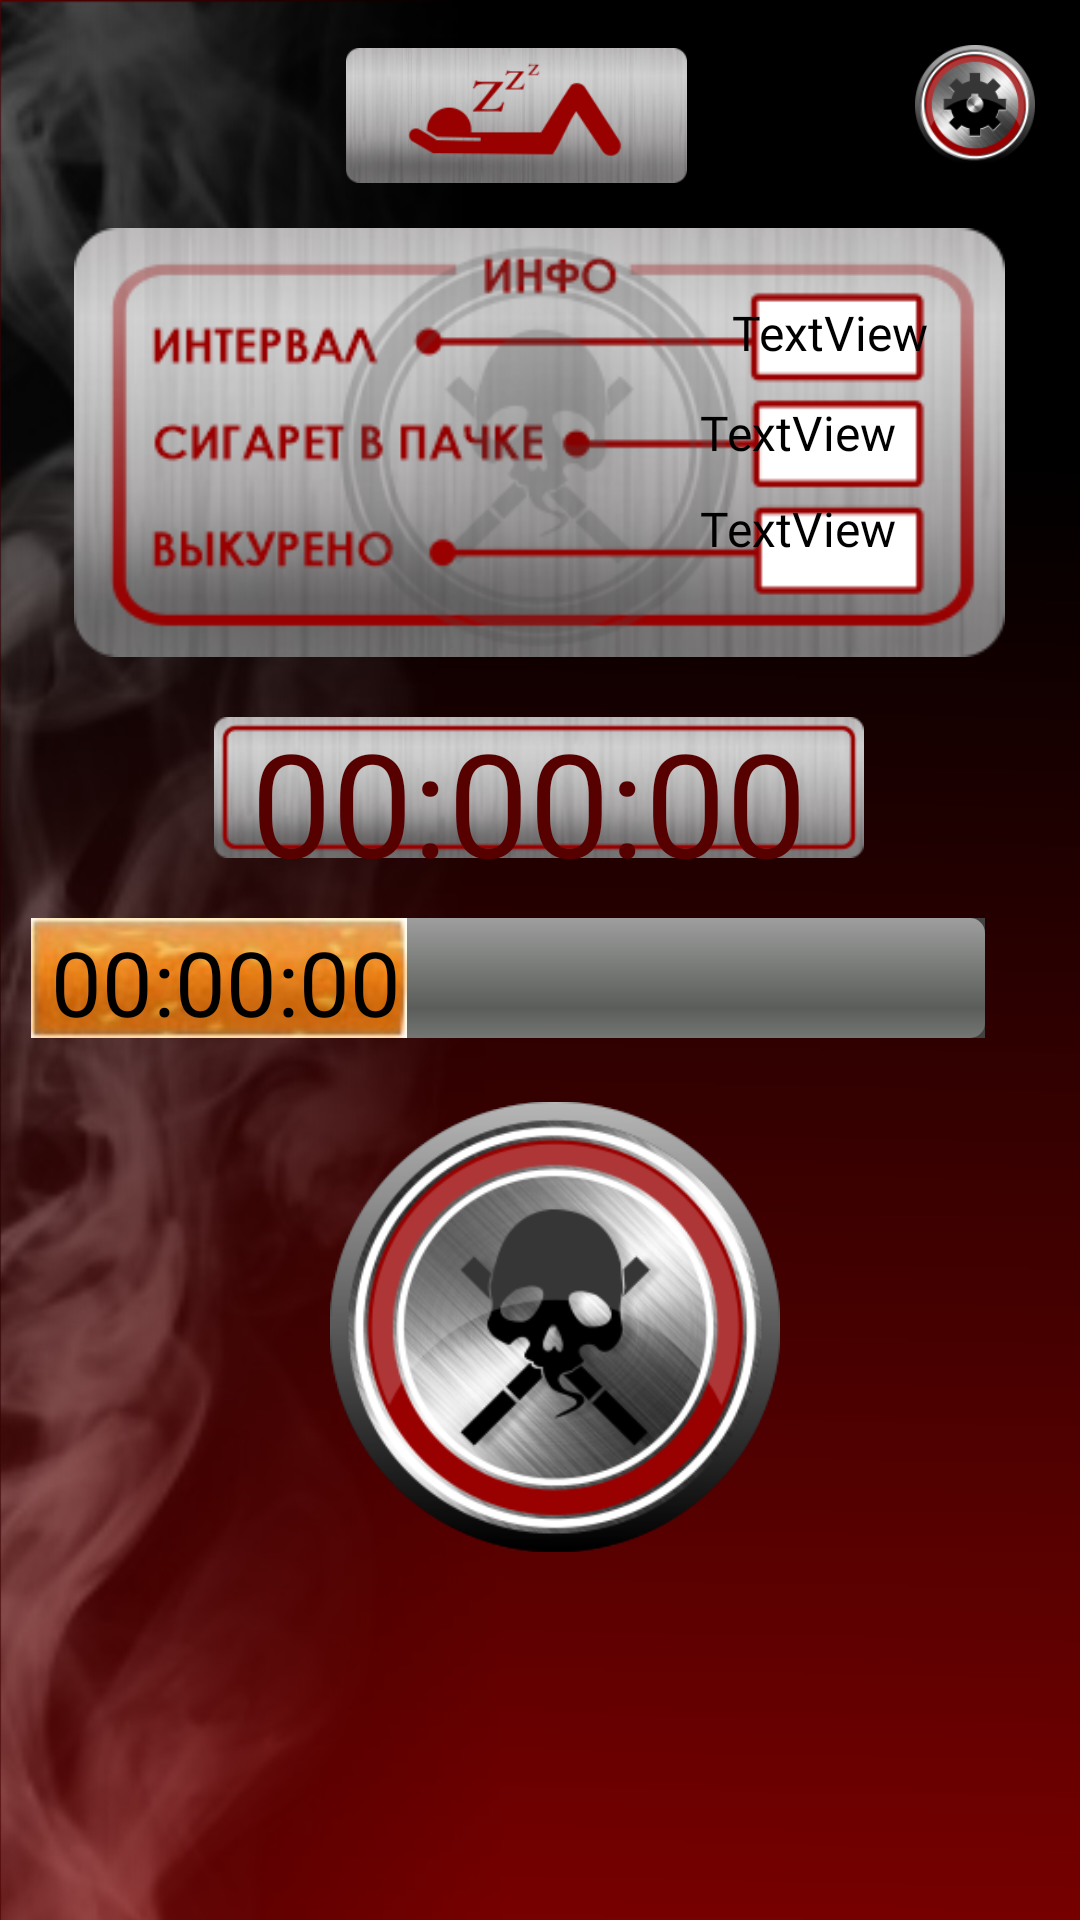

Reconstruct the res/layout file that produces this screen, plus the resources it refers to.
<!-- AndroidManifest.xml: application theme Theme.NoSmoke1 -->
<!-- res/layout/activity_decline_mode.xml -->
<?xml version="1.0" encoding="utf-8"?>
<androidx.constraintlayout.widget.ConstraintLayout xmlns:android="http://schemas.android.com/apk/res/android"
    xmlns:app="http://schemas.android.com/apk/res-auto"
    xmlns:tools="http://schemas.android.com/tools"
    android:layout_width="match_parent"
    android:layout_height="match_parent"
    android:background="@drawable/phon"
    tools:context=".DeclineMode">

    <LinearLayout
        android:id="@+id/linearLayout"
        android:layout_width="410dp"
        android:layout_height="45dp"
        android:layout_marginStart="1dp"
        android:layout_marginTop="655dp"
        android:layout_marginEnd="1dp"
        android:layout_marginBottom="1dp"
        android:orientation="horizontal"
        app:layout_constraintBottom_toBottomOf="parent"
        app:layout_constraintEnd_toEndOf="parent"
        app:layout_constraintHorizontal_bias="0.52"
        app:layout_constraintStart_toStartOf="parent"
        app:layout_constraintTop_toTopOf="parent"
        app:layout_constraintVertical_bias="1.0">


        <ImageView
            android:id="@+id/progressButChasi"
            android:layout_width="wrap_content"
            android:layout_height="wrap_content"
            android:layout_weight="1"
            app:srcCompat="@drawable/chasy" />

        <ImageView
            android:id="@+id/imageview99"
            android:layout_width="wrap_content"
            android:layout_height="wrap_content"
            android:layout_weight="1"
            app:srcCompat="@drawable/grafik" />

        <ImageView
            android:id="@+id/progressButhandBook"
            android:layout_width="wrap_content"
            android:layout_height="wrap_content"
            android:layout_weight="1"
            app:srcCompat="@drawable/doki" />
    </LinearLayout>

    <ImageView
        android:id="@+id/imageView6"
        android:layout_width="349dp"
        android:layout_height="143dp"
        android:layout_marginTop="76dp"
        app:layout_constraintEnd_toEndOf="parent"
        app:layout_constraintHorizontal_bias="0.489"
        app:layout_constraintStart_toStartOf="parent"
        app:layout_constraintTop_toTopOf="parent"
        app:srcCompat="@drawable/info" />

    <ImageView
        android:id="@+id/imageView16"
        android:layout_width="330dp"
        android:layout_height="47dp"
        android:layout_marginTop="20dp"
        app:layout_constraintEnd_toEndOf="parent"
        app:layout_constraintHorizontal_bias="0.491"
        app:layout_constraintStart_toStartOf="parent"
        app:layout_constraintTop_toBottomOf="@+id/imageView6"
        app:srcCompat="@drawable/timerphon" />

    <ImageView
        android:id="@+id/imageView18"
        android:layout_width="150dp"
        android:layout_height="150dp"
        app:layout_constraintBottom_toBottomOf="@+id/declineButSmoke"
        app:layout_constraintEnd_toEndOf="@+id/declineButSmoke"
        app:layout_constraintStart_toStartOf="@+id/declineButSmoke"
        app:layout_constraintTop_toTopOf="@+id/declineButSmoke"
        app:srcCompat="@drawable/knopka_2" />

    <TextView
        android:id="@+id/declineTextTimerInterval"
        android:layout_width="192dp"
        android:layout_height="55dp"
        android:fontFamily="@font/carrois_gothic"
        android:text="00:00:00"
        android:textColor="#570000"
        android:textSize="48sp"
        app:layout_constraintBottom_toBottomOf="@+id/imageView16"
        app:layout_constraintEnd_toEndOf="@+id/imageView16"
        app:layout_constraintStart_toStartOf="@+id/imageView16"
        app:layout_constraintTop_toTopOf="@+id/imageView16" />

    <ProgressBar
        android:id="@+id/declineProgresSigara2"
        style="@android:style/Widget.ProgressBar.Horizontal"
        android:layout_width="200dp"
        android:layout_height="40dp"
        android:layout_marginStart="120dp"
        android:layout_marginTop="20dp"
        android:layout_marginEnd="30dp"
        android:background="@color/cardview_dark_background"
        android:progressTint="@color/white"
        android:secondaryProgressTint="@color/design_default_color_error"
        app:layout_constraintEnd_toEndOf="parent"
        app:layout_constraintHorizontal_bias="0.142"
        app:layout_constraintStart_toStartOf="@+id/imageView2"
        app:layout_constraintTop_toBottomOf="@+id/imageView16" />

    <ImageView
        android:id="@+id/imageView2"
        android:layout_width="130dp"
        android:layout_height="40dp"
        android:layout_marginStart="8dp"
        android:layout_marginTop="20dp"
        app:layout_constraintStart_toStartOf="parent"
        app:layout_constraintTop_toBottomOf="@+id/imageView16"
        app:srcCompat="@drawable/bichok" />

    <TextView
        android:id="@+id/declineTextTimerSmoke"
        android:layout_width="120dp"
        android:layout_height="39dp"
        android:fontFamily="@font/carrois_gothic"
        android:text="00:00:00"
        android:textColor="#000000"
        android:textSize="30sp"
        app:layout_constraintBottom_toBottomOf="@+id/imageView2"
        app:layout_constraintEnd_toEndOf="@+id/imageView2"
        app:layout_constraintHorizontal_bias="0.9"
        app:layout_constraintStart_toStartOf="@+id/imageView2"
        app:layout_constraintTop_toTopOf="@+id/imageView2"
        app:layout_constraintVertical_bias="1.0" />

    <ImageView
        android:id="@+id/declineButSmoke"
        android:layout_width="150dp"
        android:layout_height="150dp"
        app:layout_constraintBottom_toTopOf="@+id/linearLayout"
        app:layout_constraintEnd_toEndOf="parent"
        app:layout_constraintHorizontal_bias="0.524"
        app:layout_constraintStart_toStartOf="parent"
        app:layout_constraintTop_toBottomOf="@+id/declineProgresSigara2"
        app:layout_constraintVertical_bias="0.114"
        app:srcCompat="@drawable/knopkastart" />

    <TextView
        android:id="@+id/declineTextInterval"
        android:layout_width="wrap_content"
        android:layout_height="wrap_content"
        android:layout_marginTop="24dp"
        android:fontFamily="@font/carrois_gothic"
        android:gravity="center"
        android:text="TextView"
        android:textColor="#000000"
        android:textSize="16sp"
        app:layout_constraintEnd_toEndOf="@+id/imageView6"
        app:layout_constraintHorizontal_bias="0.84"
        app:layout_constraintStart_toStartOf="@+id/imageView6"
        app:layout_constraintTop_toTopOf="@+id/imageView6" />

    <TextView
        android:id="@+id/declineTextTodayCount"
        android:layout_width="wrap_content"
        android:layout_height="wrap_content"
        android:layout_marginEnd="56dp"
        android:layout_marginBottom="32dp"
        android:fontFamily="@font/carrois_gothic"
        android:gravity="center"
        android:text="TextView"
        android:textColor="#000000"
        android:textSize="16sp"
        app:layout_constraintBottom_toBottomOf="@+id/imageView6"
        app:layout_constraintEnd_toEndOf="@+id/imageView6" />

    <TextView
        android:id="@+id/declineTextTodayLost"
        android:layout_width="wrap_content"
        android:layout_height="wrap_content"
        android:layout_marginEnd="56dp"
        android:layout_marginBottom="64dp"
        android:fontFamily="@font/carrois_gothic"
        android:gravity="center"
        android:text="TextView"
        android:textColor="#000000"
        android:textSize="16sp"
        app:layout_constraintBottom_toBottomOf="@+id/imageView6"
        app:layout_constraintEnd_toEndOf="@+id/imageView6" />

    <ImageView
        android:id="@+id/declinebuttonsetings"
        android:layout_width="40dp"
        android:layout_height="40dp"
        android:layout_marginTop="15dp"
        android:layout_marginEnd="15dp"
        app:layout_constraintEnd_toEndOf="parent"
        app:layout_constraintTop_toTopOf="parent"
        app:srcCompat="@drawable/nastroyka" />

    <ImageView
        android:id="@+id/declineButtonSleep"
        android:layout_width="165dp"
        android:layout_height="45dp"
        android:layout_marginTop="16dp"
        app:layout_constraintEnd_toStartOf="@+id/declinebuttonsetings"
        app:layout_constraintHorizontal_bias="0.64"
        app:layout_constraintStart_toStartOf="parent"
        app:layout_constraintTop_toTopOf="parent"
        app:srcCompat="@drawable/spat" />

</androidx.constraintlayout.widget.ConstraintLayout>
<!-- resources referenced by this layout -->
<resources>
  <!-- drawable bichok: jpg bitmap (drawable, 3059 bytes) -->
  <!-- drawable chasy: png bitmap (drawable, 16860 bytes) -->
  <!-- drawable doki: png bitmap (drawable, 16939 bytes) -->
  <!-- drawable grafik: png bitmap (drawable, 16547 bytes) -->
  <!-- drawable info: png bitmap (drawable, 46429 bytes) -->
  <!-- drawable knopka_2: png bitmap (drawable, 45762 bytes) -->
  <!-- drawable knopkastart: png bitmap (drawable, 52183 bytes) -->
  <!-- drawable nastroyka: png bitmap (drawable, 16049 bytes) -->
  <!-- drawable phon: jpg bitmap (drawable, 61458 bytes) -->
  <!-- drawable spat: png bitmap (drawable, 20313 bytes) -->
  <!-- drawable timerphon: png bitmap (drawable, 19824 bytes) -->
  <style name="Theme.NoSmoke1" parent="Theme.MaterialComponents.DayNight.NoActionBar">
          
          <item name="colorPrimary">@color/purple_500</item>
          <item name="colorPrimaryVariant">@color/purple_700</item>
          <item name="colorOnPrimary">@color/white</item>
          
          <item name="colorSecondary">@color/teal_200</item>
          <item name="colorSecondaryVariant">@color/teal_700</item>
          <item name="colorOnSecondary">@color/black</item>
          
          <item name="android:statusBarColor" tools:targetApi="l">?attr/colorPrimaryVariant</item>
          
          <item name="android:windowNoTitle">true</item>
      </style>
  <!-- not gathered from this repository: default colours our renderer supplied (Android Studio template values) -->
  <color name="purple_500">#FF6200EE</color>
  <color name="purple_700">#FF3700B3</color>
  <color name="teal_200">#FF03DAC5</color>
  <color name="teal_700">#FF018786</color>
  <color name="black">#FF000000</color>
  <color name="white">#FFFFFFFF</color>
</resources>
